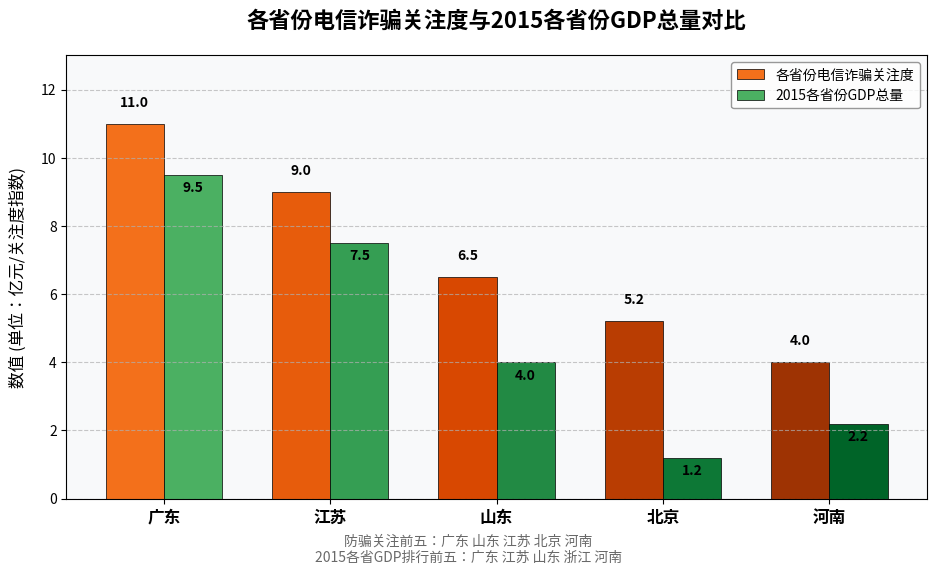

This chart was generated by the following Python code:
import matplotlib.pyplot as plt
import numpy as np


# 数据定义
provinces = ["广东", "江苏", "山东", "北京", "河南"]
fraud_attention = [11, 9, 6.5, 5.2, 4]
gdp_2015 = [9.5, 7.5, 4, 1.2, 2.2]

# 创建画布和子图
fig, ax = plt.subplots(figsize=(10, 6))
x = np.arange(len(provinces))
width = 0.35

# 设置渐变色
colors1 = plt.cm.Oranges(np.linspace(0.6, 0.9, len(provinces)))
colors2 = plt.cm.Greens(np.linspace(0.6, 0.9, len(provinces)))

# 绘制带渐变色的柱状图
rects1 = ax.bar(x - width/2, fraud_attention, width, 
                label='各省份电信诈骗关注度', color=colors1, 
                edgecolor='black', linewidth=0.5)

rects2 = ax.bar(x + width/2, gdp_2015, width, 
                label='2015各省份GDP总量', color=colors2, 
                edgecolor='black', linewidth=0.5)

# 添加数值标签（优化位置和样式）
def add_labels(rects, ax, is_top=False):
    for rect in rects:
        height = rect.get_height()
        y_pos = height + 0.3 if not is_top else height - 0.3
        va = 'bottom' if not is_top else 'top'
        ax.annotate(f'{height}',
                    xy=(rect.get_x() + rect.get_width() / 2, y_pos),
                    xytext=(0, 3),
                    textcoords="offset points",
                    ha='center', va=va,
                    fontsize=10, fontweight='bold')

add_labels(rects1, ax)
add_labels(rects2, ax, is_top=True)

# 设置图表标题和坐标轴标签
ax.set_title("各省份电信诈骗关注度与2015各省份GDP总量对比", 
             fontsize=16, fontweight='bold', pad=20)
ax.set_ylabel("数值 (单位：亿元/关注度指数)", fontsize=12, labelpad=10)

# 设置x轴和y轴样式
ax.set_xticks(x)
ax.set_xticklabels(provinces, fontsize=12, fontweight='bold')
ax.set_ylim(0, 13)
ax.yaxis.grid(True, linestyle='--', alpha=0.7)

# 美化图例
legend = ax.legend(fontsize=10, frameon=True, loc='upper right')
frame = legend.get_frame()
frame.set_facecolor('white')
frame.set_edgecolor('gray')
frame.set_alpha(0.8)

# 添加底部文字说明（优化排版）
plt.figtext(0.5, 0.01, 
            "防骗关注前五：广东 山东 江苏 北京 河南\n"
            "2015各省GDP排行前五：广东 江苏 山东 浙江 河南", 
            ha="center", fontsize=10, color='dimgray')

# 添加背景色区分区域
ax.set_facecolor('#f8f9fa')
fig.patch.set_facecolor('#ffffff')

# 调整布局
plt.tight_layout(pad=3)
plt.show()
